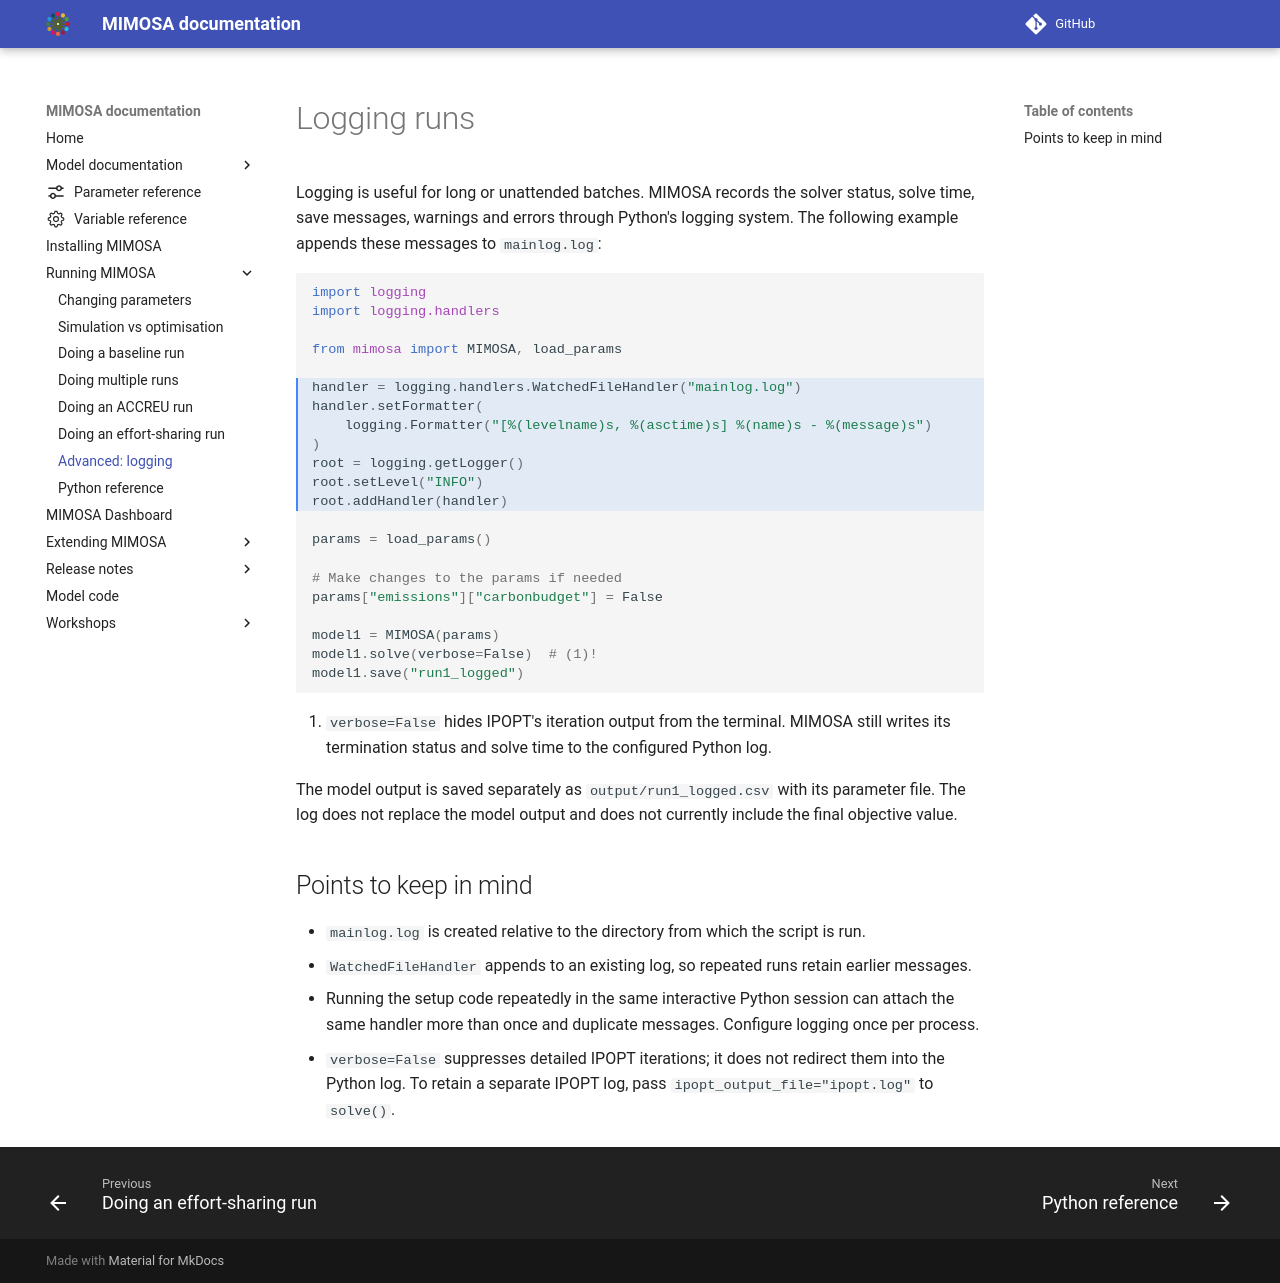

repository: UtrechtUniversity/mimosa · page: 2.0.0/run/logging/index.html · generator: mkdocs

# Logging runs

Logging is useful for long or unattended batches. MIMOSA records the solver status, solve time, save
messages, warnings and errors through Python's logging system. The following example appends these
messages to `mainlog.log`:

```python hl_lines="6 7 8 9 10 11 12"
--8<-- "tests/runs/run_logging.py"
```

1. `verbose=False` hides IPOPT's iteration output from the terminal. MIMOSA still writes its
   termination status and solve time to the configured Python log.

The model output is saved separately as `output/run1_logged.csv` with its parameter file. The log
does not replace the model output and does not currently include the final objective value.

## Points to keep in mind

- `mainlog.log` is created relative to the directory from which the script is run.
- `WatchedFileHandler` appends to an existing log, so repeated runs retain earlier messages.
- Running the setup code repeatedly in the same interactive Python session can attach the same
  handler more than once and duplicate messages. Configure logging once per process.
- `verbose=False` suppresses detailed IPOPT iterations; it does not redirect them into the Python
  log. To retain a separate IPOPT log, pass `ipopt_output_file="ipopt.log"` to `solve()`.
